Image classification data set "dataset" (ALEN0602/Coin_Recognition on GitHub). Class labels (5): 10 piso coin, 1 piso coin, 20 piso coin, 25 centavo coin, 5 piso coin.

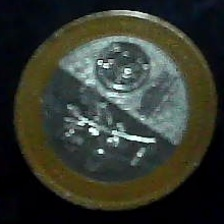
Label: 20 piso coin

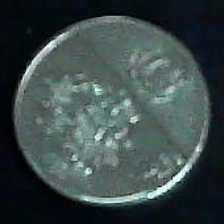
Label: 1 piso coin

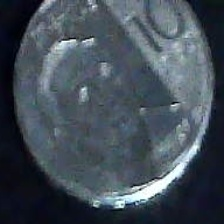
Label: 10 piso coin

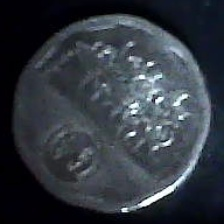
Label: 5 piso coin

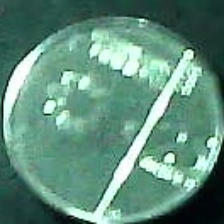
Label: 25 centavo coin

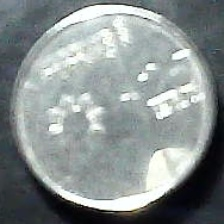
Label: 25 centavo coin
